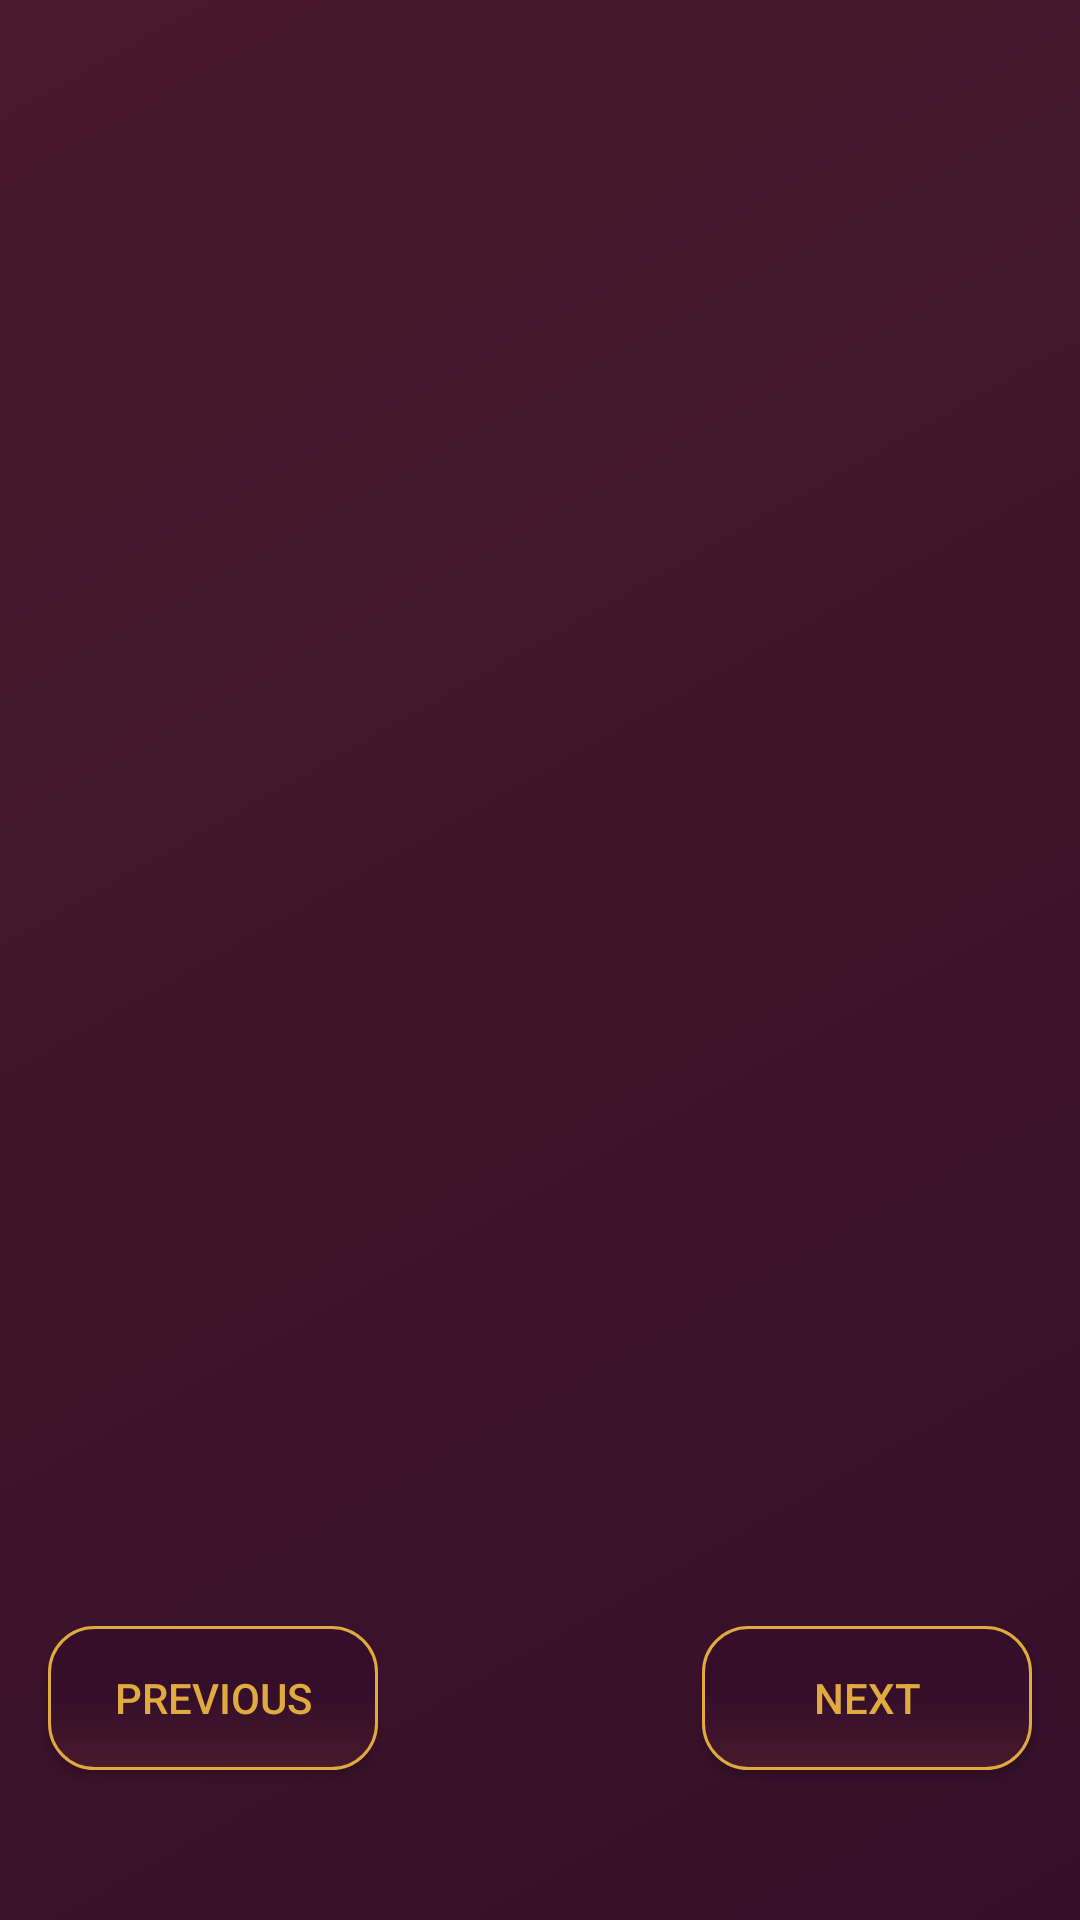

Produce the Android XML layout that renders to this screen, including the resource entries it uses.
<!-- AndroidManifest.xml: application theme Theme.MoviesApp -->
<!-- res/layout/fragment_favorite.xml -->
<?xml version="1.0" encoding="utf-8"?>
<FrameLayout xmlns:android="http://schemas.android.com/apk/res/android"
    xmlns:tools="http://schemas.android.com/tools"
    android:layout_width="match_parent"
    android:layout_height="match_parent"
    xmlns:app="http://schemas.android.com/apk/res-auto"
    android:background="@drawable/background"
    android:id="@+id/fragment_container"
    tools:context=".FavoriteFragment"
    app:menu="@menu/drawer_menu" >
    

    

     <androidx.recyclerview.widget.RecyclerView
         android:id="@+id/recyclerview_movies"
         android:layout_width="match_parent"
         android:layout_height="530dp"
         android:layout_marginTop="8dp"
         android:paddingTop="20dp">

     </androidx.recyclerview.widget.RecyclerView>

     <androidx.constraintlayout.widget.ConstraintLayout
         android:id="@+id/pagination"
         android:layout_marginTop="530dp"
         android:backgroundTint="@color/colorE"
         android:layout_width="match_parent"
         android:layout_height="76dp">

         <Button
             android:id="@+id/buttonNext"
             android:layout_width="110dp"
             android:layout_height="wrap_content"
             android:layout_marginEnd="16dp"
             android:layout_marginBottom="16dp"
             android:background="@drawable/rounded_corners"
             android:text="@string/next"
             android:textColor="@color/colorG"
             app:layout_constraintBottom_toBottomOf="parent"
             app:layout_constraintEnd_toEndOf="parent" />

         <Button
             android:id="@+id/buttonPrev"
             android:layout_width="110dp"
             android:layout_height="wrap_content"
             android:layout_marginStart="16dp"
             android:layout_marginBottom="16dp"
             android:background="@drawable/rounded_corners"
             android:text="@string/previous"
             android:textColor="@color/colorG"
             app:layout_constraintBottom_toBottomOf="parent"
             app:layout_constraintStart_toStartOf="parent" />

     </androidx.constraintlayout.widget.ConstraintLayout>
 </FrameLayout>
<!-- resources referenced by this layout -->
<resources>
  <color name="colorE">#491A2C</color>
  <color name="colorG">#E0AA3E</color>
  <!-- drawable background (drawable) -->
  <?xml version="1.0" encoding="utf-8"?>
  <shape android:shape="rectangle"
      xmlns:android="http://schemas.android.com/apk/res/android">
      <gradient
          android:startColor="@color/colorS"
          android:endColor="@color/colorE"
          android:angle="135"
          />
  
  </shape>
  <!-- drawable rounded_corners (drawable) -->
  <?xml version="1.0" encoding="utf-8"?>
  <selector xmlns:android="http://schemas.android.com/apk/res/android">
      <item android:state_pressed="true" android:state_focused="true">
          <shape>
              <solid android:color="@color/colorS"/>
              <stroke
                  android:width="2.3dp"
                  android:color="@color/colorS" />
              <corners
                  android:radius="15dp" />
          </shape>
      </item>
  
      <item android:state_pressed="true" android:state_focused="false">
          <shape>
              <solid android:color="@color/colorE"/>
              <stroke
                  android:width="2.3dp"
                  android:color="@color/colorE" />
              <corners
                  android:radius="15dp" />
          </shape>
      </item>
  
      <item android:state_pressed="false" android:state_focused="true">
          <shape>
              <solid android:color="@color/colorS"/>
              <stroke
                  android:width="2.3dp"
                  android:color="@color/colorS" />
              <corners
                  android:radius="15dp" />
          </shape>
      </item>
  
      <item android:state_pressed="false" android:state_focused="false">
          <shape>
              <gradient
                  android:startColor="@color/colorS"
                  android:centerColor="@color/colorS"
                  android:endColor="@color/colorE"
                  android:angle="270"
                  />
              <stroke
                  android:width="1dp"
                  android:color="@color/colorG" />
              <corners
                  android:radius="15dp" />
          </shape>
      </item>
  
      <item android:state_enabled="true">
          <shape>
              <padding
                  android:left="10dp"
                  android:top="10dp"
                  android:right="10dp"
                  android:bottom="10dp"
                  />
          </shape>
      </item>
  </selector>
  <string name="filter_input">Enter movie title</string>
  <string name="next">Next</string>
  <string name="previous">Previous</string>
  <style name="Theme.MoviesApp" parent="Theme.MaterialComponents.DayNight.DarkActionBar">
          
          <item name="colorPrimary">@color/colorE</item>
          <item name="colorPrimaryVariant">@color/colorS</item>
          <item name="colorOnPrimary">@color/colorG</item>
          
          <item name="colorSecondary">@color/colorS</item>
          <item name="colorSecondaryVariant">@color/colorE</item>
          <item name="colorOnSecondary">@color/black</item>
          
          <item name="android:statusBarColor" tools:targetApi="l">?attr/colorPrimaryVariant</item>
          
      </style>
  <color name="colorS">#350F2A</color>
  <color name="black">#FF000000</color>
</resources>
